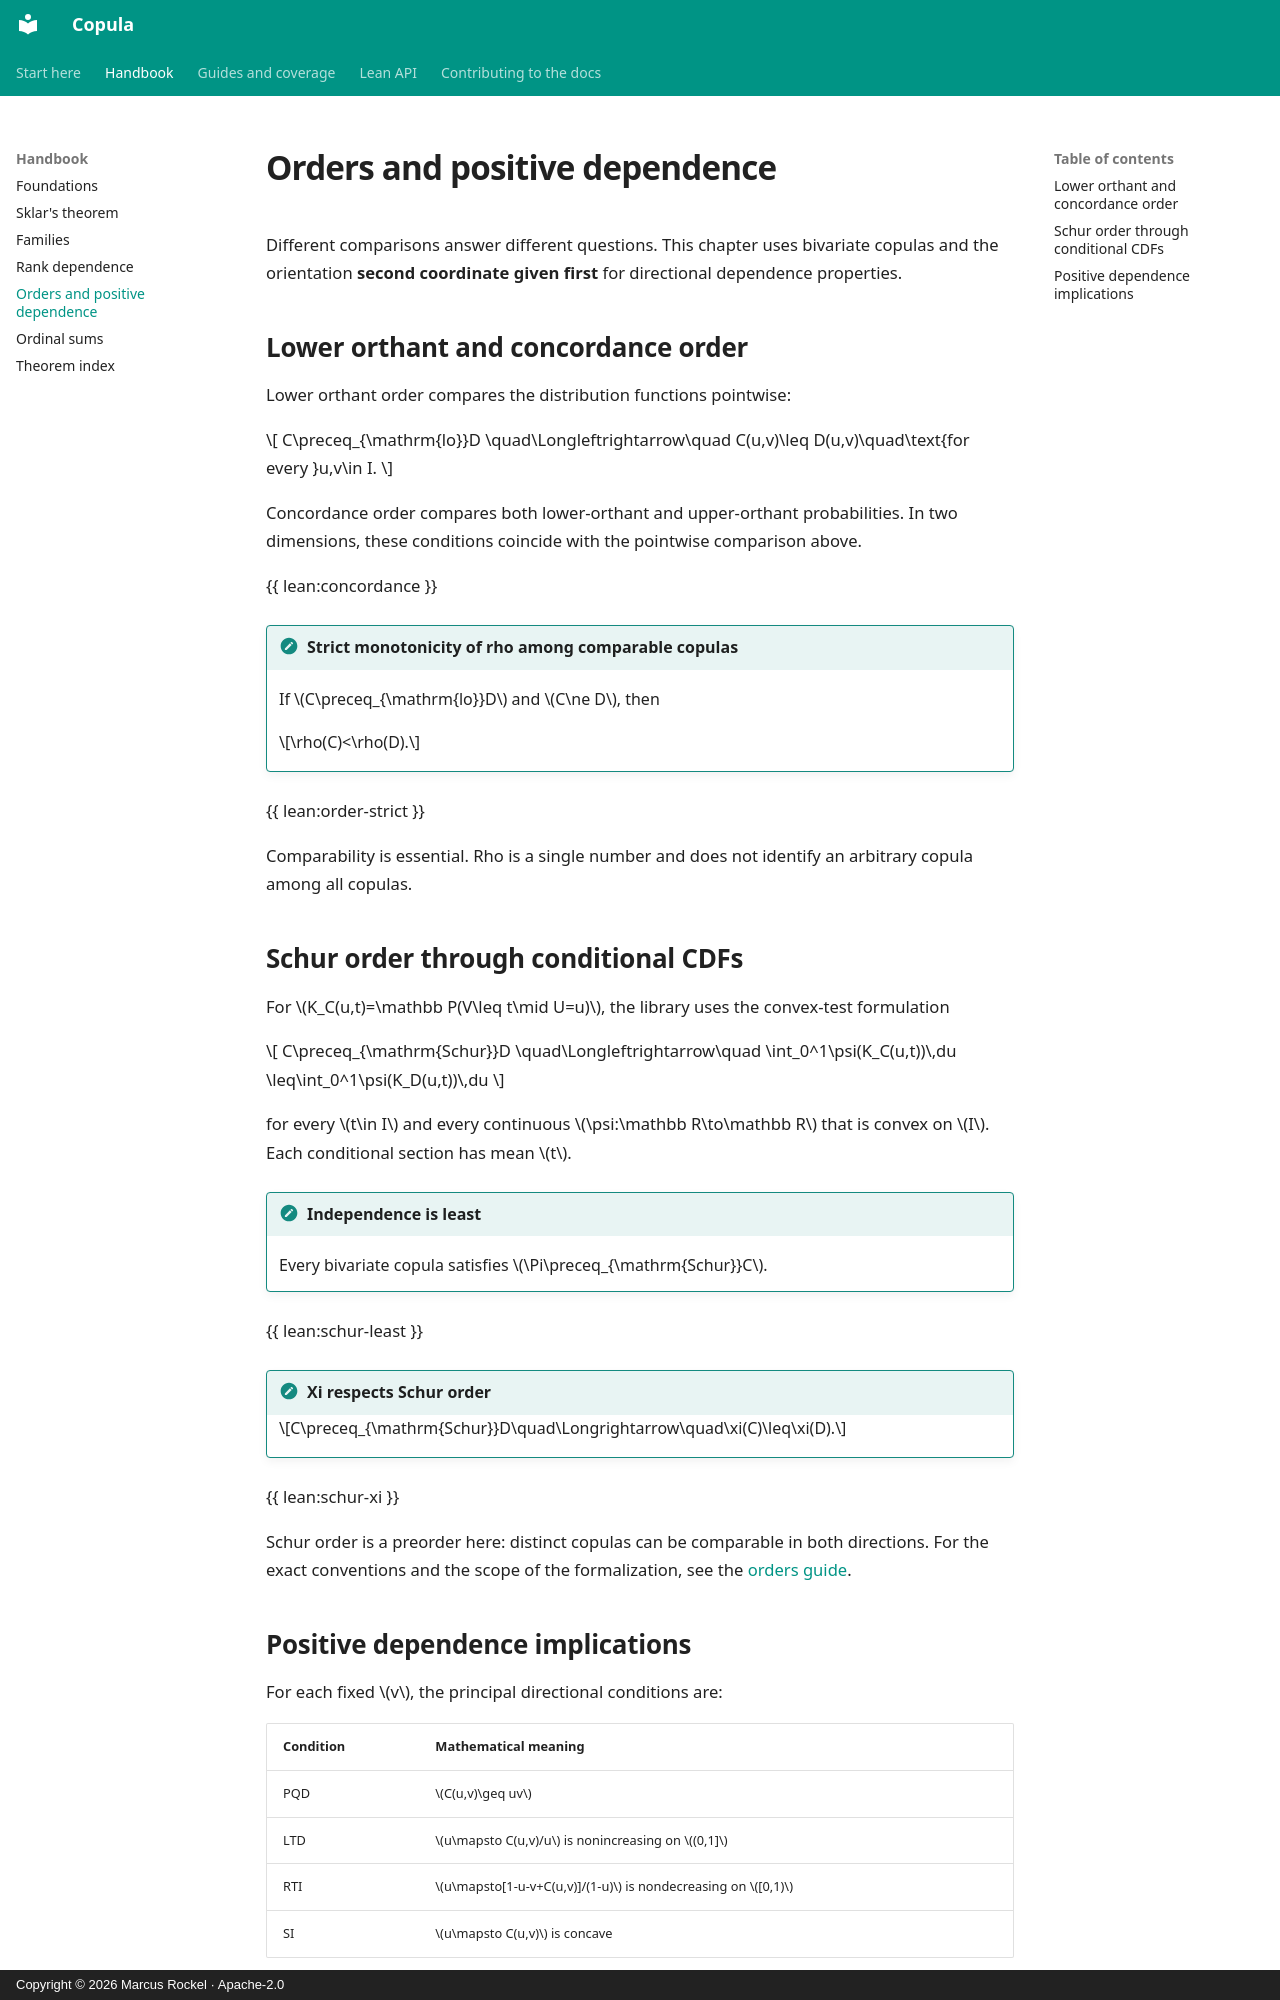

repository: Corrram/copula · page: handbook/dependence/index.html · generator: mkdocs · copyright: Copyright © 2026 Marcus Rockel · Apache-2.0

# Orders and positive dependence

Different comparisons answer different questions. This chapter uses
bivariate copulas and the orientation **second coordinate given first**
for directional dependence properties.

## Lower orthant and concordance order

Lower orthant order compares the distribution functions pointwise:

$$
C\preceq_{\mathrm{lo}}D
\quad\Longleftrightarrow\quad
C(u,v)\leq D(u,v)\quad\text{for every }u,v\in I.
$$


Concordance order compares both lower-orthant and upper-orthant
probabilities. In two dimensions, these conditions coincide with the
pointwise comparison above.

{{ lean:concordance }}

!!! theorem "Strict monotonicity of rho among comparable copulas"
    If $C\preceq_{\mathrm{lo}}D$ and $C\ne D$, then

    $$\rho(C)<\rho(D).$$

{{ lean:order-strict }}

Comparability is essential. Rho is a single number and does not identify
an arbitrary copula among all copulas.

## Schur order through conditional CDFs

For $K_C(u,t)=\mathbb P(V\leq t\mid U=u)$, the library uses the convex-test
formulation

$$
C\preceq_{\mathrm{Schur}}D
\quad\Longleftrightarrow\quad
\int_0^1\psi(K_C(u,t))\,du
\leq\int_0^1\psi(K_D(u,t))\,du
$$


for every $t\in I$ and every continuous $\psi:\mathbb R\to\mathbb R$ that
is convex on $I$. Each conditional section has mean $t$.

!!! theorem "Independence is least"
    Every bivariate copula satisfies $\Pi\preceq_{\mathrm{Schur}}C$.

{{ lean:schur-least }}

!!! theorem "Xi respects Schur order"

    $$C\preceq_{\mathrm{Schur}}D\quad\Longrightarrow\quad\xi(C)\leq\xi(D).$$

{{ lean:schur-xi }}

Schur order is a preorder here: distinct copulas can be comparable in both
directions. For the exact conventions and the scope of the formalization,
see the [orders guide](../orders.md).
